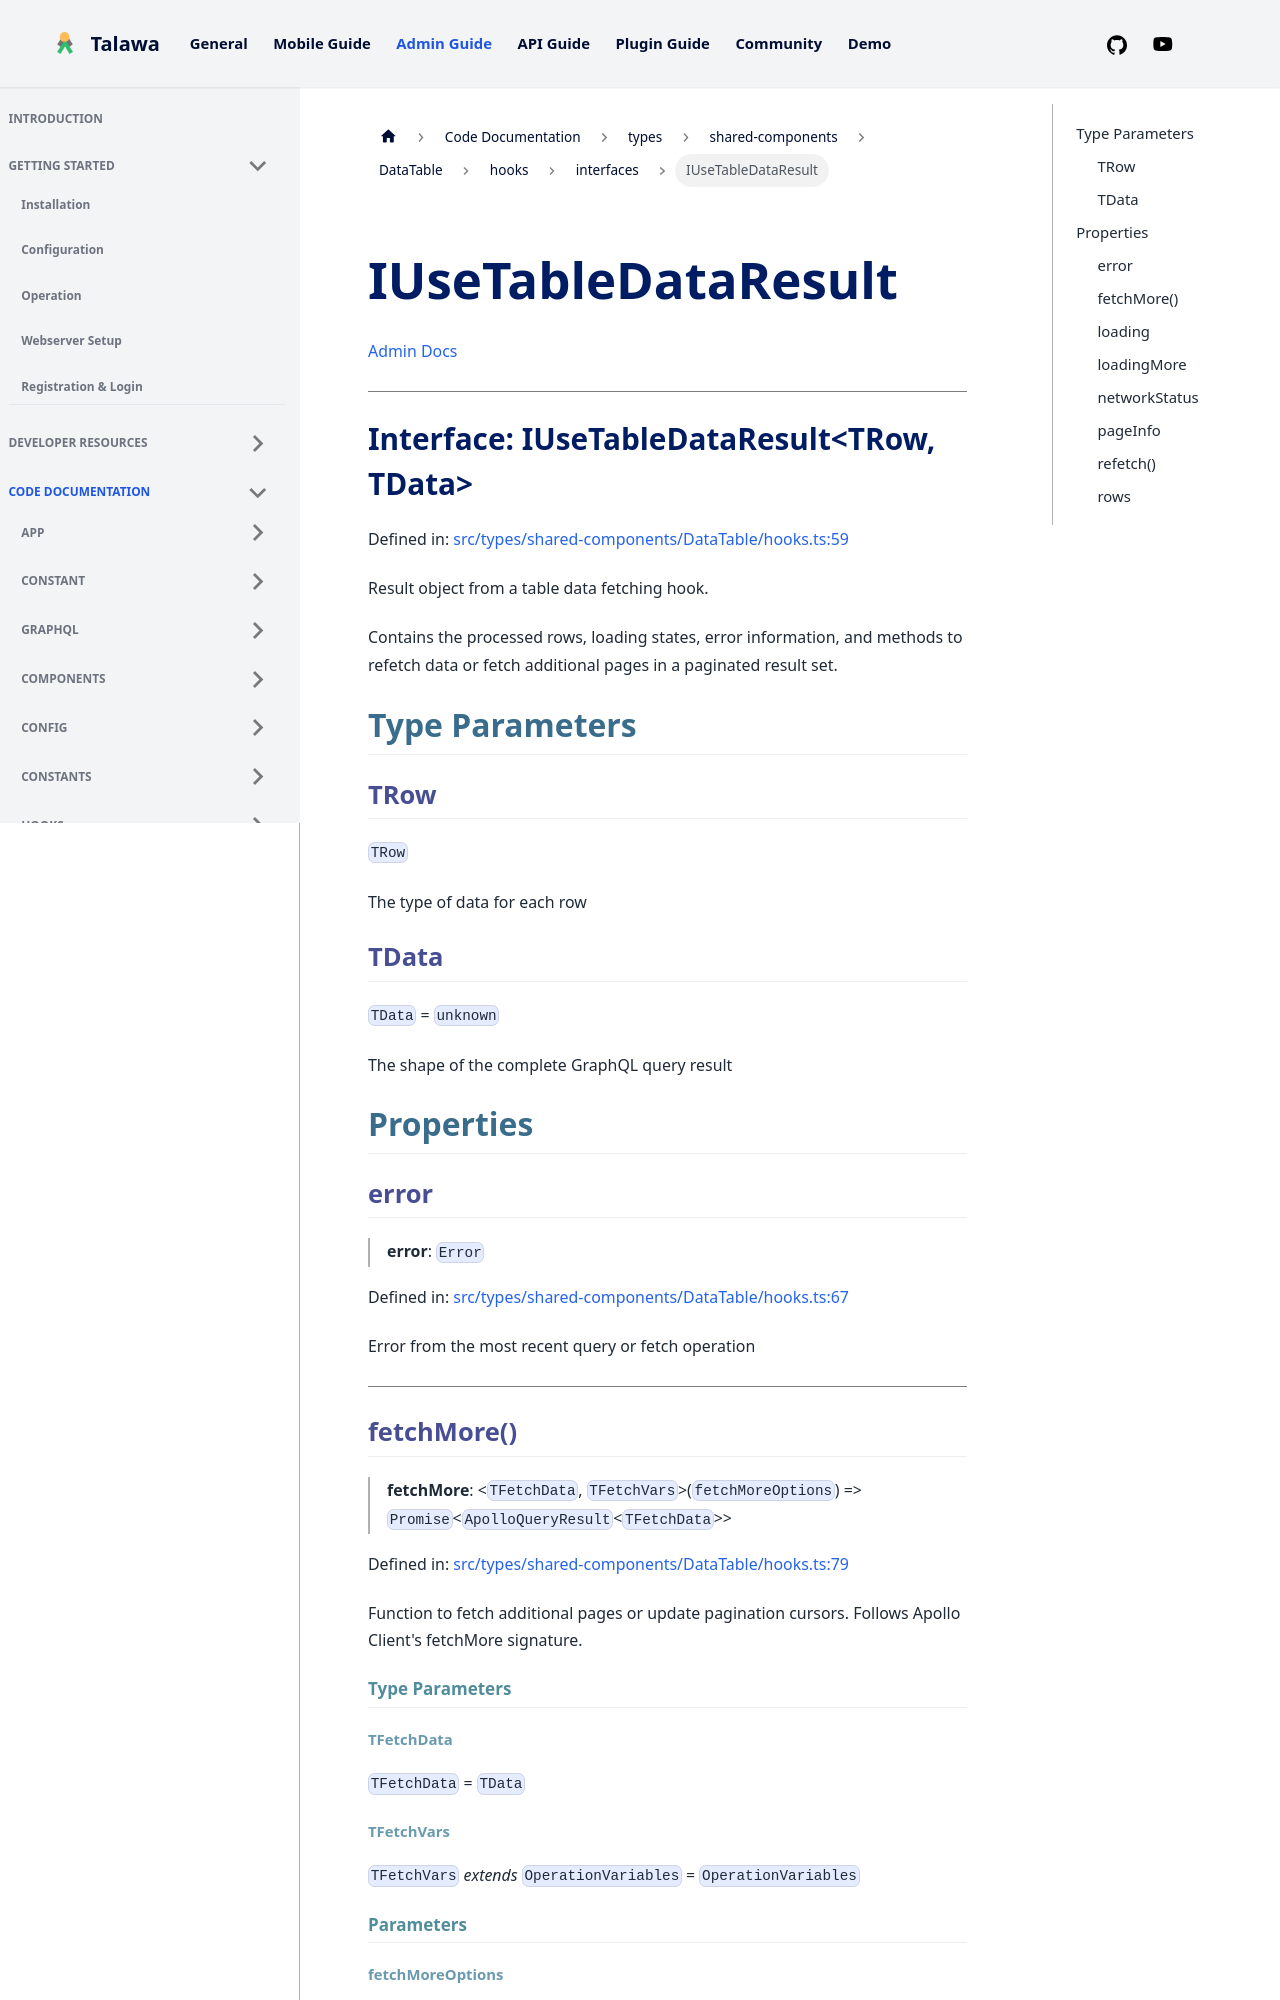

repository: PalisadoesFoundation/talawa-admin · page: docs/auto-docs/types/shared-components/DataTable/hooks/interfaces/IUseTableDataResult/index.html · generator: docusaurus

[Admin Docs](/)

***

# Interface: IUseTableDataResult\<TRow, TData\>

Defined in: [src/types/shared-components/DataTable/hooks.ts:59](https://github.com/PalisadoesFoundation/talawa-admin/blob/main/src/types/shared-components/DataTable/hooks.ts#L59)

Result object from a table data fetching hook.

Contains the processed rows, loading states, error information, and methods to
refetch data or fetch additional pages in a paginated result set.

## Type Parameters

### TRow

`TRow`

The type of data for each row

### TData

`TData` = `unknown`

The shape of the complete GraphQL query result

## Properties

### error

> **error**: `Error`

Defined in: [src/types/shared-components/DataTable/hooks.ts:67](https://github.com/PalisadoesFoundation/talawa-admin/blob/main/src/types/shared-components/DataTable/hooks.ts#L67)

Error from the most recent query or fetch operation

***

### fetchMore()

> **fetchMore**: \<`TFetchData`, `TFetchVars`\>(`fetchMoreOptions`) => `Promise`\<`ApolloQueryResult`\<`TFetchData`\>\>

Defined in: [src/types/shared-components/DataTable/hooks.ts:79](https://github.com/PalisadoesFoundation/talawa-admin/blob/main/src/types/shared-components/DataTable/hooks.ts#L79)

Function to fetch additional pages or update pagination cursors.
Follows Apollo Client's fetchMore signature.

#### Type Parameters

##### TFetchData

`TFetchData` = `TData`

##### TFetchVars

`TFetchVars` *extends* `OperationVariables` = `OperationVariables`

#### Parameters

##### fetchMoreOptions

`FetchMoreQueryOptions`\<`TFetchVars`, `TFetchData`\> & `object`

#### Returns

`Promise`\<`ApolloQueryResult`\<`TFetchData`\>\>

***
